6-way image classification set "data" from GitHub (crumeike/ASTRA); label vocabulary: slight damage, moderate damage, extensive damage, complete damage, debris, undamaged.

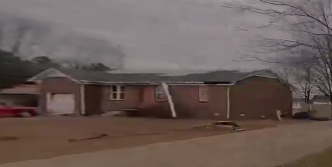
Label: slight damage

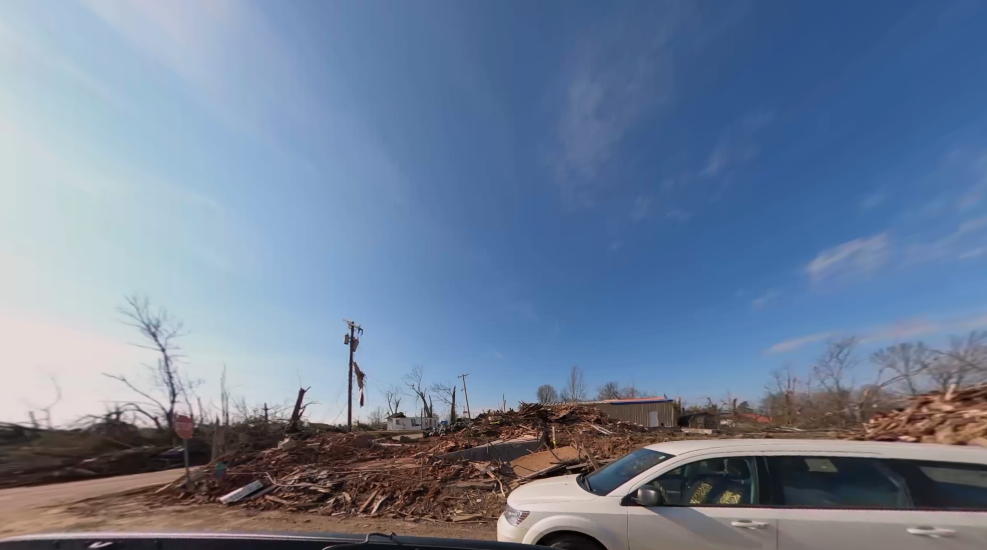
Label: debris

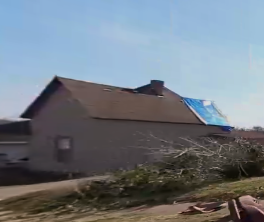
Label: moderate damage

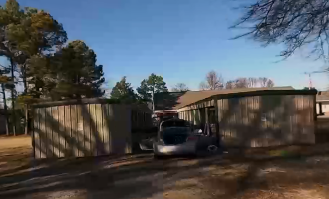
Label: undamaged

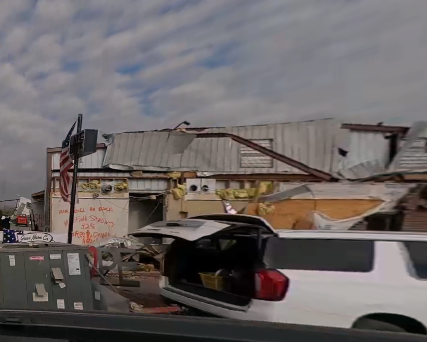
Label: complete damage

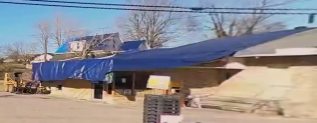
Label: extensive damage
